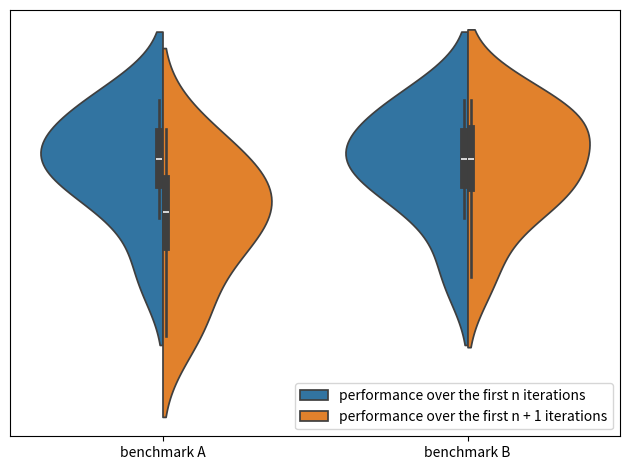

The script that saved this image:
import matplotlib.pyplot as plt
import seaborn as sns
import pandas as pd

data = {'x': [
        'benchmark A', 'benchmark A', 'benchmark A', 'benchmark A', 'benchmark A', 'benchmark A', 'benchmark A', 'benchmark A', 'benchmark A', 'benchmark A',
        'benchmark A', 'benchmark A', 'benchmark A', 'benchmark A', 'benchmark A', 'benchmark A', 'benchmark A', 'benchmark A', 'benchmark A', 'benchmark A',
        'benchmark B', 'benchmark B', 'benchmark B', 'benchmark B', 'benchmark B', 'benchmark B', 'benchmark B', 'benchmark B', 'benchmark B', 'benchmark B',
        'benchmark B', 'benchmark B', 'benchmark B', 'benchmark B', 'benchmark B', 'benchmark B', 'benchmark B', 'benchmark B', 'benchmark B', 'benchmark B'
],
        'Type': [
            "performance over the first n iterations", "performance over the first n iterations", "performance over the first n iterations", "performance over the first n iterations", "performance over the first n iterations", "performance over the first n iterations", "performance over the first n iterations", "performance over the first n iterations", "performance over the first n iterations", "performance over the first n iterations",
            "performance over the first n + 1 iterations", "performance over the first n + 1 iterations", "performance over the first n + 1 iterations", "performance over the first n + 1 iterations", "performance over the first n + 1 iterations", "performance over the first n + 1 iterations", "performance over the first n + 1 iterations", "performance over the first n + 1 iterations", "performance over the first n + 1 iterations", "performance over the first n + 1 iterations",
            "performance over the first n iterations", "performance over the first n iterations", "performance over the first n iterations", "performance over the first n iterations", "performance over the first n iterations", "performance over the first n iterations", "performance over the first n iterations", "performance over the first n iterations", "performance over the first n iterations", "performance over the first n iterations",
            "performance over the first n + 1 iterations", "performance over the first n + 1 iterations", "performance over the first n + 1 iterations", "performance over the first n + 1 iterations", "performance over the first n + 1 iterations", "performance over the first n + 1 iterations", "performance over the first n + 1 iterations", "performance over the first n + 1 iterations", "performance over the first n + 1 iterations", "performance over the first n + 1 iterations",
        ],
        'y' : [
            100, 90, 80, 95, 110, 105, 103, 97, 100, 110,
            70, 85, 75, 90, 105, 100, 97, 92, 95, 85,
            100, 90, 80, 95, 110, 105, 103, 97, 100, 110,
            95, 90, 80, 95, 110, 105, 103, 97, 105, 110 ]}

df = pd.DataFrame(data)

ax = sns.violinplot(x="x", y="y", hue="Type", data=df, split=True)
ax.axes.get_yaxis().set_visible(False)
ax.set_xlabel('')
plt.legend(loc='lower right')
plt.tight_layout()
#plt.show()
plt.savefig('export.pdf')
